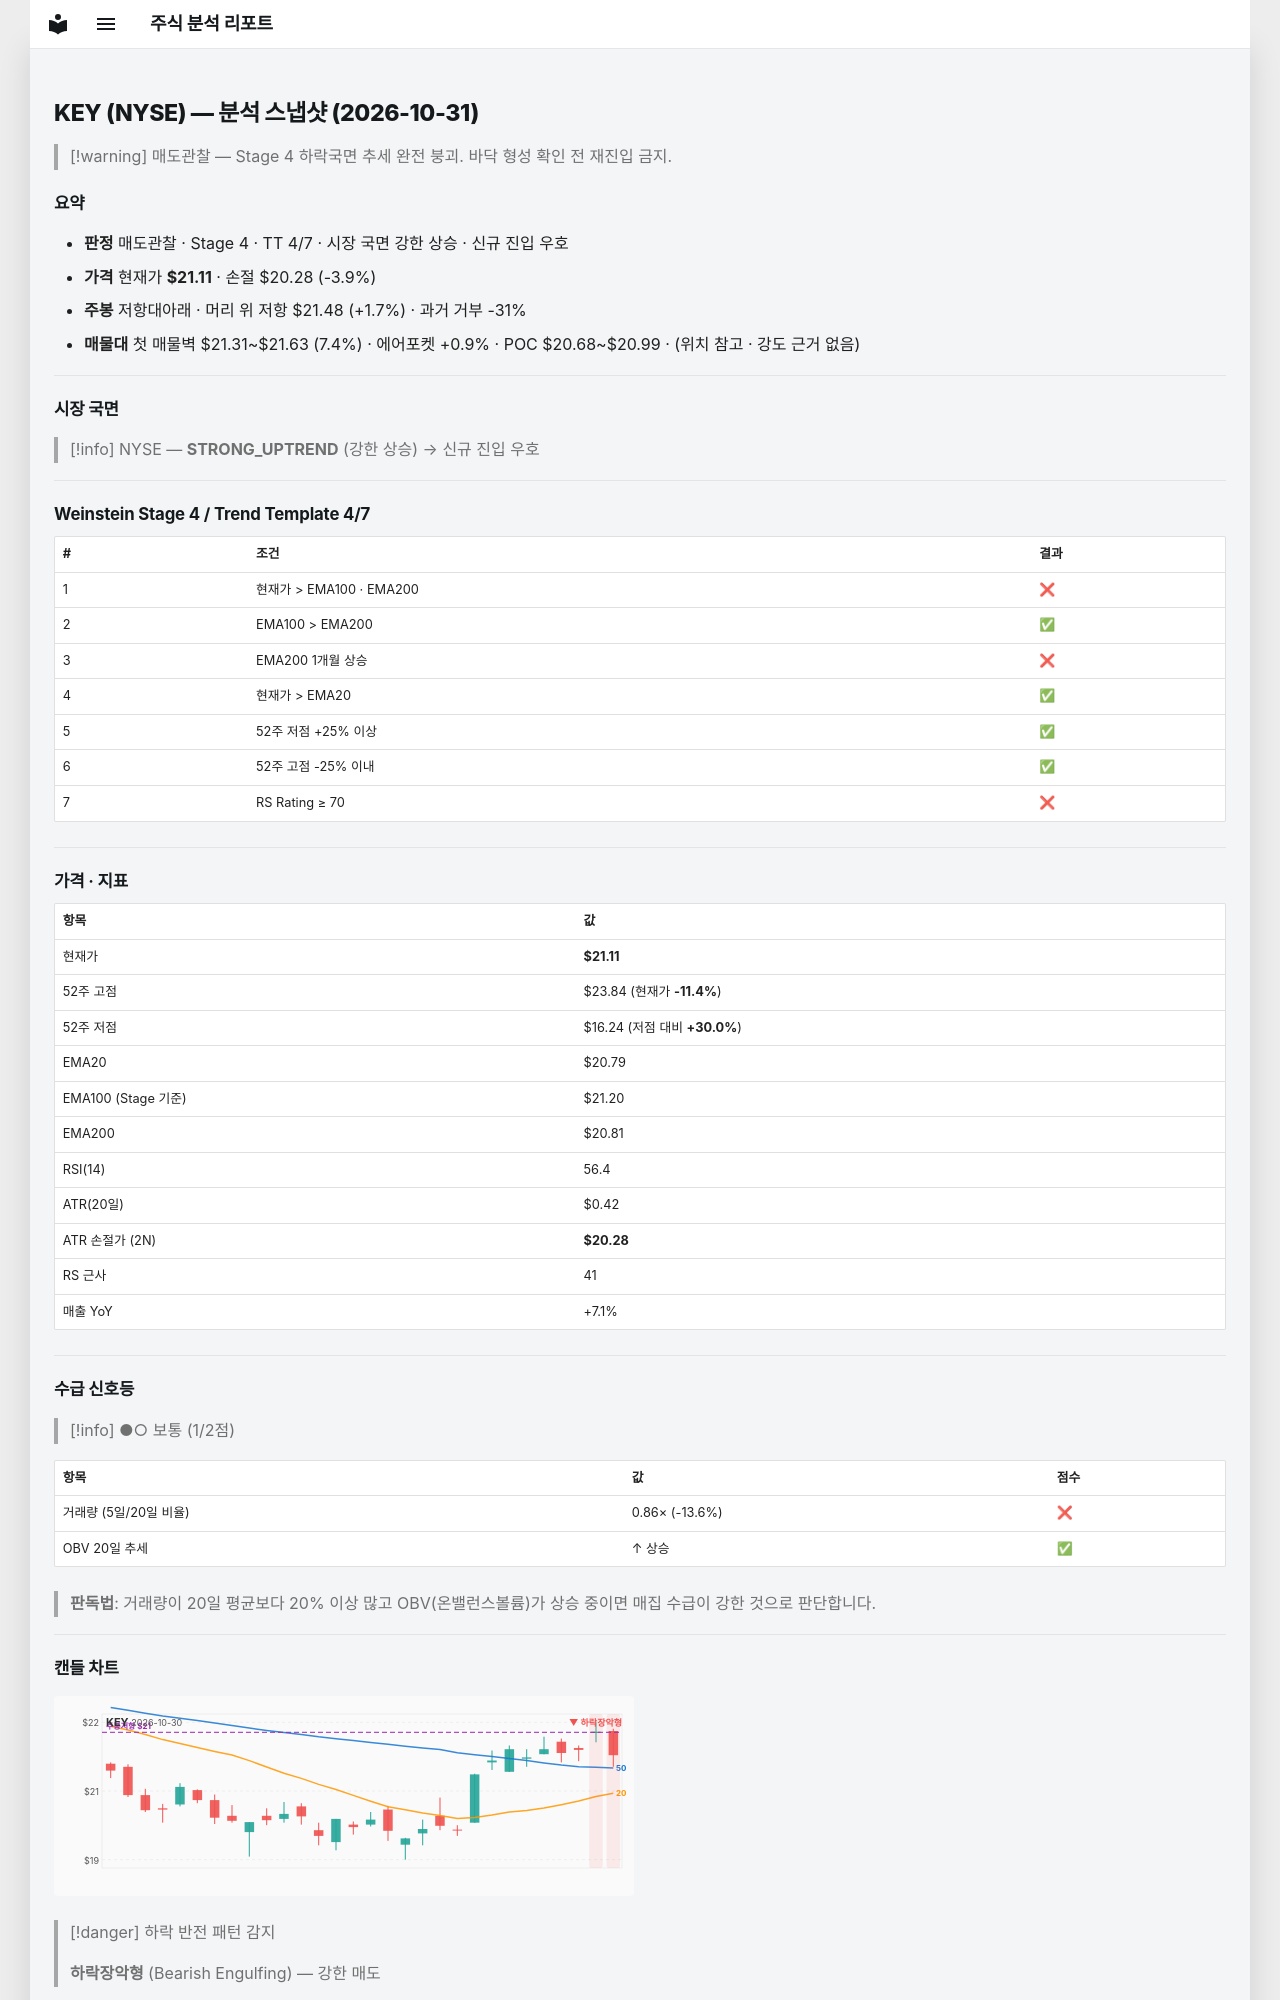

repository: soloandco/stock-reports · page: snapshots/KEY-2026-10-31/index.html · generator: mkdocs

---
type: analysis-snapshot
title: KEY 분석 스냅샷
ticker: KEY
market: NYSE
created: 2026-10-31
updated: 2026-10-31
bar-date: 2026-10-30
verdict: 매도관찰
real-rr: 0.44
sma50-gap-pct: 1.6
weekly-position: 저항대아래
weekly-overhead-price: 21.48
weekly-overhead-pct: 1.7
stage: 4
trend-template-score: 4
tt-max: 7
ma-set: ema-20-100-200
price: 21.114999771118164
stop-price: 20.284178014912793
market-regime: STRONG_UPTREND
supply-demand-score: 1/2
supply-demand-label: 보통
status: tracking
tags:
  - stock-agent
  - watchlist
  - KEY
  - analysis
related:
  - "[[analysis-template]]"
---

# KEY (NYSE) — 분석 스냅샷 (2026-10-31)

> [!warning] 매도관찰 — Stage 4 하락국면
> 추세 완전 붕괴. 바닥 형성 확인 전 재진입 금지.

## 요약

- **판정** 매도관찰 · Stage 4 · TT 4/7 · 시장 국면 강한 상승 · 신규 진입 우호
- **가격** 현재가 **$21.11** · 손절 $20.28 (-3.9%)
- **주봉** 저항대아래 · 머리 위 저항 $21.48 (+1.7%) · 과거 거부 -31%
- **매물대** 첫 매물벽 $21.31~$21.63 (7.4%) · 에어포켓 +0.9% · POC $20.68~$20.99 · (위치 참고 · 강도 근거 없음)

---

## 시장 국면

> [!info] NYSE — **STRONG_UPTREND** (강한 상승) → 신규 진입 우호

---

## Weinstein Stage 4 / Trend Template 4/7

| # | 조건 | 결과 |
|---|------|------|
| 1 | 현재가 > EMA100 · EMA200 | ❌ |
| 2 | EMA100 > EMA200 | ✅ |
| 3 | EMA200 1개월 상승 | ❌ |
| 4 | 현재가 > EMA20 | ✅ |
| 5 | 52주 저점 +25% 이상 | ✅ |
| 6 | 52주 고점 -25% 이내 | ✅ |
| 7 | RS Rating ≥ 70 | ❌ |

---

## 가격 · 지표

| 항목 | 값 |
|------|---|
| 현재가 | **$21.11** |
| 52주 고점 | $23.84 (현재가 **-11.4%**) |
| 52주 저점 | $16.24 (저점 대비 **+30.0%**) |
| EMA20 | $20.79 |
| EMA100 (Stage 기준) | $21.20 |
| EMA200 | $20.81 |
| RSI(14) | 56.4 |
| ATR(20일) | $0.42 |
| ATR 손절가 (2N) | **$20.28** |
| RS 근사 | 41 |
| 매출 YoY | +7.1% |

---
## 수급 신호등

> [!info] ●○ 보통 (1/2점)

| 항목 | 값 | 점수 |
|------|------|------|
| 거래량 (5일/20일 비율) | 0.86× (-13.6%) | ❌ |
| OBV 20일 추세 | ↑ 상승 | ✅ |

> **판독법**: 거래량이 20일 평균보다 20% 이상 많고 OBV(온밸런스볼륨)가 상승 중이면 매집 수급이 강한 것으로 판단합니다.

---
